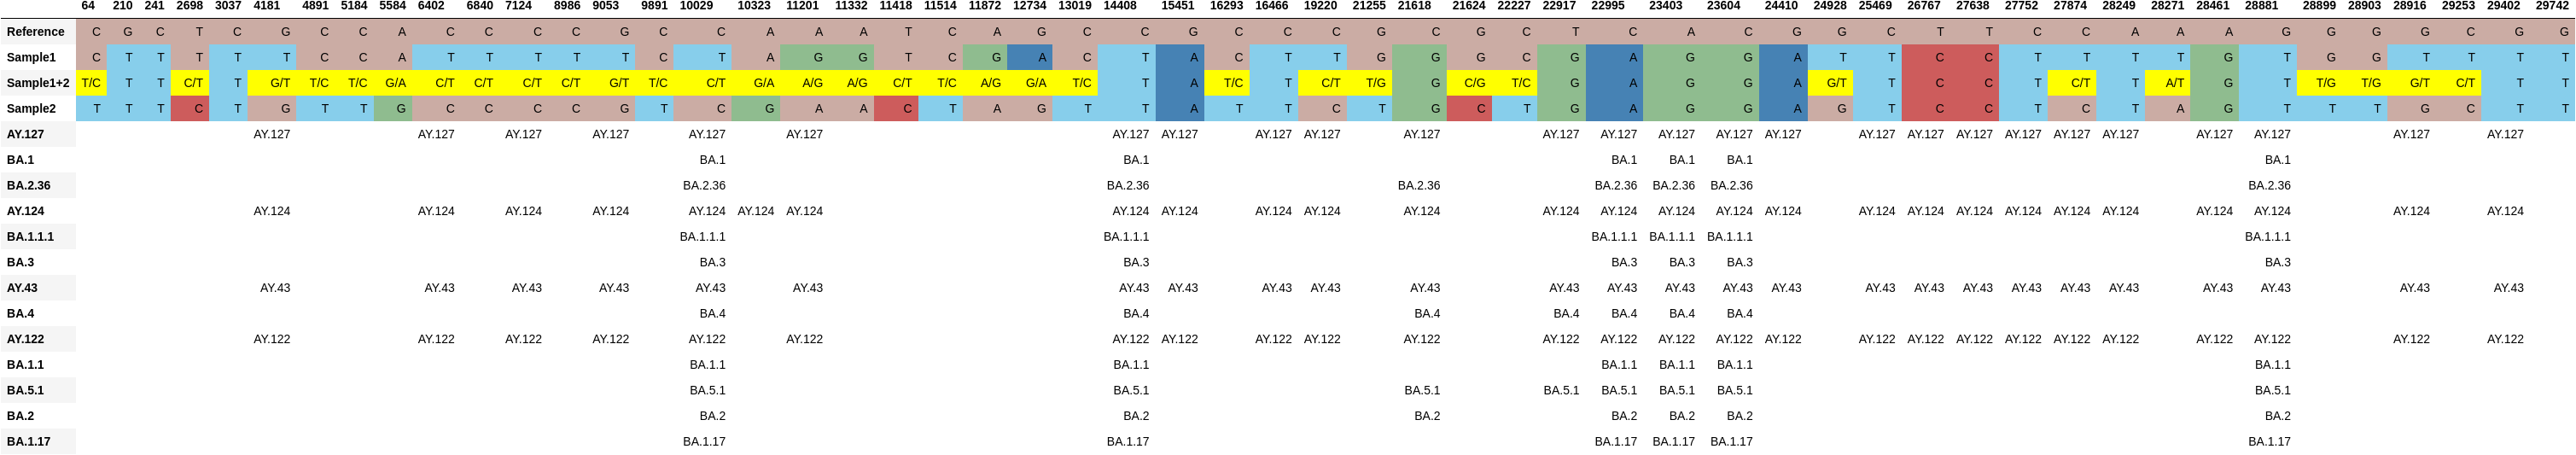

The table this chart was drawn from, first rows:
, 64, 210, 241, 2698, 3037, 4181, 4891, 5184, 5584, 6402, 6840, 7124, 8986, 9053, 9891, 10029, 10323, 11201, 11332, 11418, 11514, 11872, 12734
Reference, C, G, C, T, C, G, C, C, A, C, C, C, C, G, C, C, A, A, A, T, C, A, G
Sample1, C, T, T, T, T, T, C, C, A, T, T, T, T, T, C, T, A, G, G, T, C, G, A
Sample1+2, T/C, T, T, C/T, T, G/T, T/C, T/C, G/A, C/T, C/T, C/T, C/T, G/T, T/C, C/T, G/A, A/G, A/G, C/T, T/C, A/G, G/A
Sample2, T, T, T, C, T, G, T, T, G, C, C, C, C, G, T, C, G, A, A, C, T, A, G
AY.127, , , , , , AY.127, , , , AY.127, , AY.127, , AY.127, , AY.127, , AY.127, , , , , 
BA.1, , , , , , , , , , , , , , , , BA.1, , , , , , , 
BA.2.36, , , , , , , , , , , , , , , , BA.2.36, , , , , , , 
AY.124, , , , , , AY.124, , , , AY.124, , AY.124, , AY.124, , AY.124, AY.124, AY.124, , , , , 
BA.1.1.1, , , , , , , , , , , , , , , , BA.1.1.1, , , , , , , 
BA.3, , , , , , , , , , , , , , , , BA.3, , , , , , , 
AY.43, , , , , , AY.43, , , , AY.43, , AY.43, , AY.43, , AY.43, , AY.43, , , , , 
BA.4, , , , , , , , , , , , , , , , BA.4, , , , , , , 
AY.122, , , , , , AY.122, , , , AY.122, , AY.122, , AY.122, , AY.122, , AY.122, , , , , 
BA.1.1, , , , , , , , , , , , , , , , BA.1.1, , , , , , , 
BA.5.1, , , , , , , , , , , , , , , , BA.5.1, , , , , , , 
BA.2, , , , , , , , , , , , , , , , BA.2, , , , , , , 
BA.1.17, , , , , , , , , , , , , , , , BA.1.17, , , , , , , 
